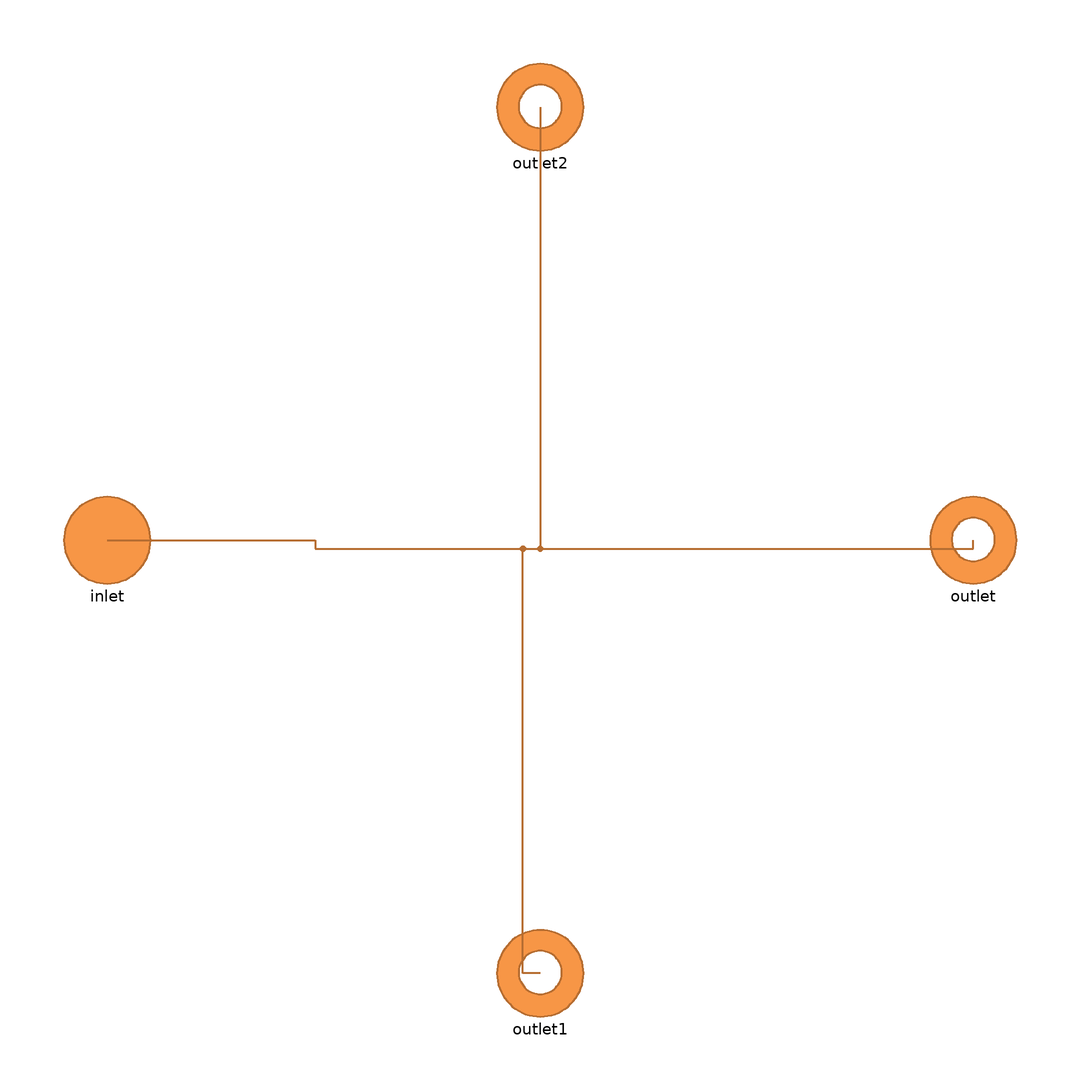

The Modelica model whose source follows is shown above as a component diagram (icons at their Placement, wires along their Line points).

model Manifold2I2O
  replaceable model Medium = H2GasFacility.Media.IdealGases.CH4H2 constrainedby
    H2GasFacility.Media.BaseClasses.PartialMixture;

  // Parameters
  parameter Boolean computeTransport = false "Used to decide if it is necessary to calculate the transport properties";
  parameter Boolean computeEntropy = false "Used to decide if it is necessary to calculate the entropy of the fluid";
  parameter Boolean noInitialPressure = false "Remove initial equation on pressure" annotation(choices(checkBox=true));
  parameter Types.Volume V = 0.1 "Volume of the manifold";
  parameter Types.Pressure p_start = 1e4 "Start pressure value of the manifold";
  parameter Types.Temperature T_start = 15 + 273.15 "Start temperature value for inlet 1 fluid";
  parameter Types.MassFraction X_start[fluid.nX] = {1, 0} "Start mass composition for inlet 1 fluid";


  Medium fluid(T_start=T_start, p_start=p_start, X_start=X_start, computeEntropy=computeEntropy, computeTransport=computeTransport);


  Interfaces.FluidPortInlet inlet(nXi=fluid.nXi)     annotation (
    Placement(visible = true, transformation(origin = {-100, 0}, extent = {{-10, -10}, {10, 10}}, rotation = 0), iconTransformation(origin={-100,0},    extent = {{-20, -20}, {20, 20}}, rotation = 0)));
  Interfaces.FluidPortOutlet outlet(nXi=fluid.nXi)   annotation (
    Placement(visible = true, transformation(origin = {100, 0}, extent = {{-10, -10}, {10, 10}}, rotation = 0), iconTransformation(origin={0,98},     extent = {{-20, -20}, {20, 20}}, rotation = 0)));
  Interfaces.FluidPortOutlet outlet1(nXi=fluid.nXi)  annotation (
    Placement(visible = true, transformation(origin={0,-100},   extent = {{-10, -10}, {10, 10}}, rotation = 0), iconTransformation(origin={100,0},    extent = {{-20, -20}, {20, 20}}, rotation = 0)));
  Interfaces.FluidPortOutlet outlet2(nXi=fluid.nXi)  annotation (
    Placement(visible = true, transformation(origin={0,100},    extent = {{-10, -10}, {10, 10}}, rotation = 0), iconTransformation(origin={0,-100},   extent = {{-20, -20}, {20, 20}}, rotation = 0)));
equation

  fluid.p = inlet.p;
  fluid.h = inStream(inlet.h_out);
  fluid.Xi = inStream(inlet.Xi);

  connect(inlet, outlet) annotation (Line(
      points={{-100,0},{-52,0},{-52,-2},{100,-2},{100,0}},
      color={182,109,49},
      thickness=0.5));
  connect(outlet1, outlet) annotation (Line(
      points={{0,-100},{-4,-100},{-4,-2},{100,-2},{100,0}},
      color={182,109,49},
      thickness=0.5));
  connect(outlet2, outlet) annotation (Line(
      points={{0,100},{0,-2},{100,-2},{100,0}},
      color={182,109,49},
      thickness=0.5));
  annotation (Icon(                                             graphics={Polygon(
          points={{-100,40},{-100,-40},{-40,-40},{-40,-100},{40,-100},{40,-40},{100,-40},{100,40},{40,40},{40,100},{-40,100},{-40,40},{-100,40}},
          lineColor={28,108,200},
          fillColor={247,150,60},
          fillPattern=FillPattern.Solid)}));
end Manifold2I2O;